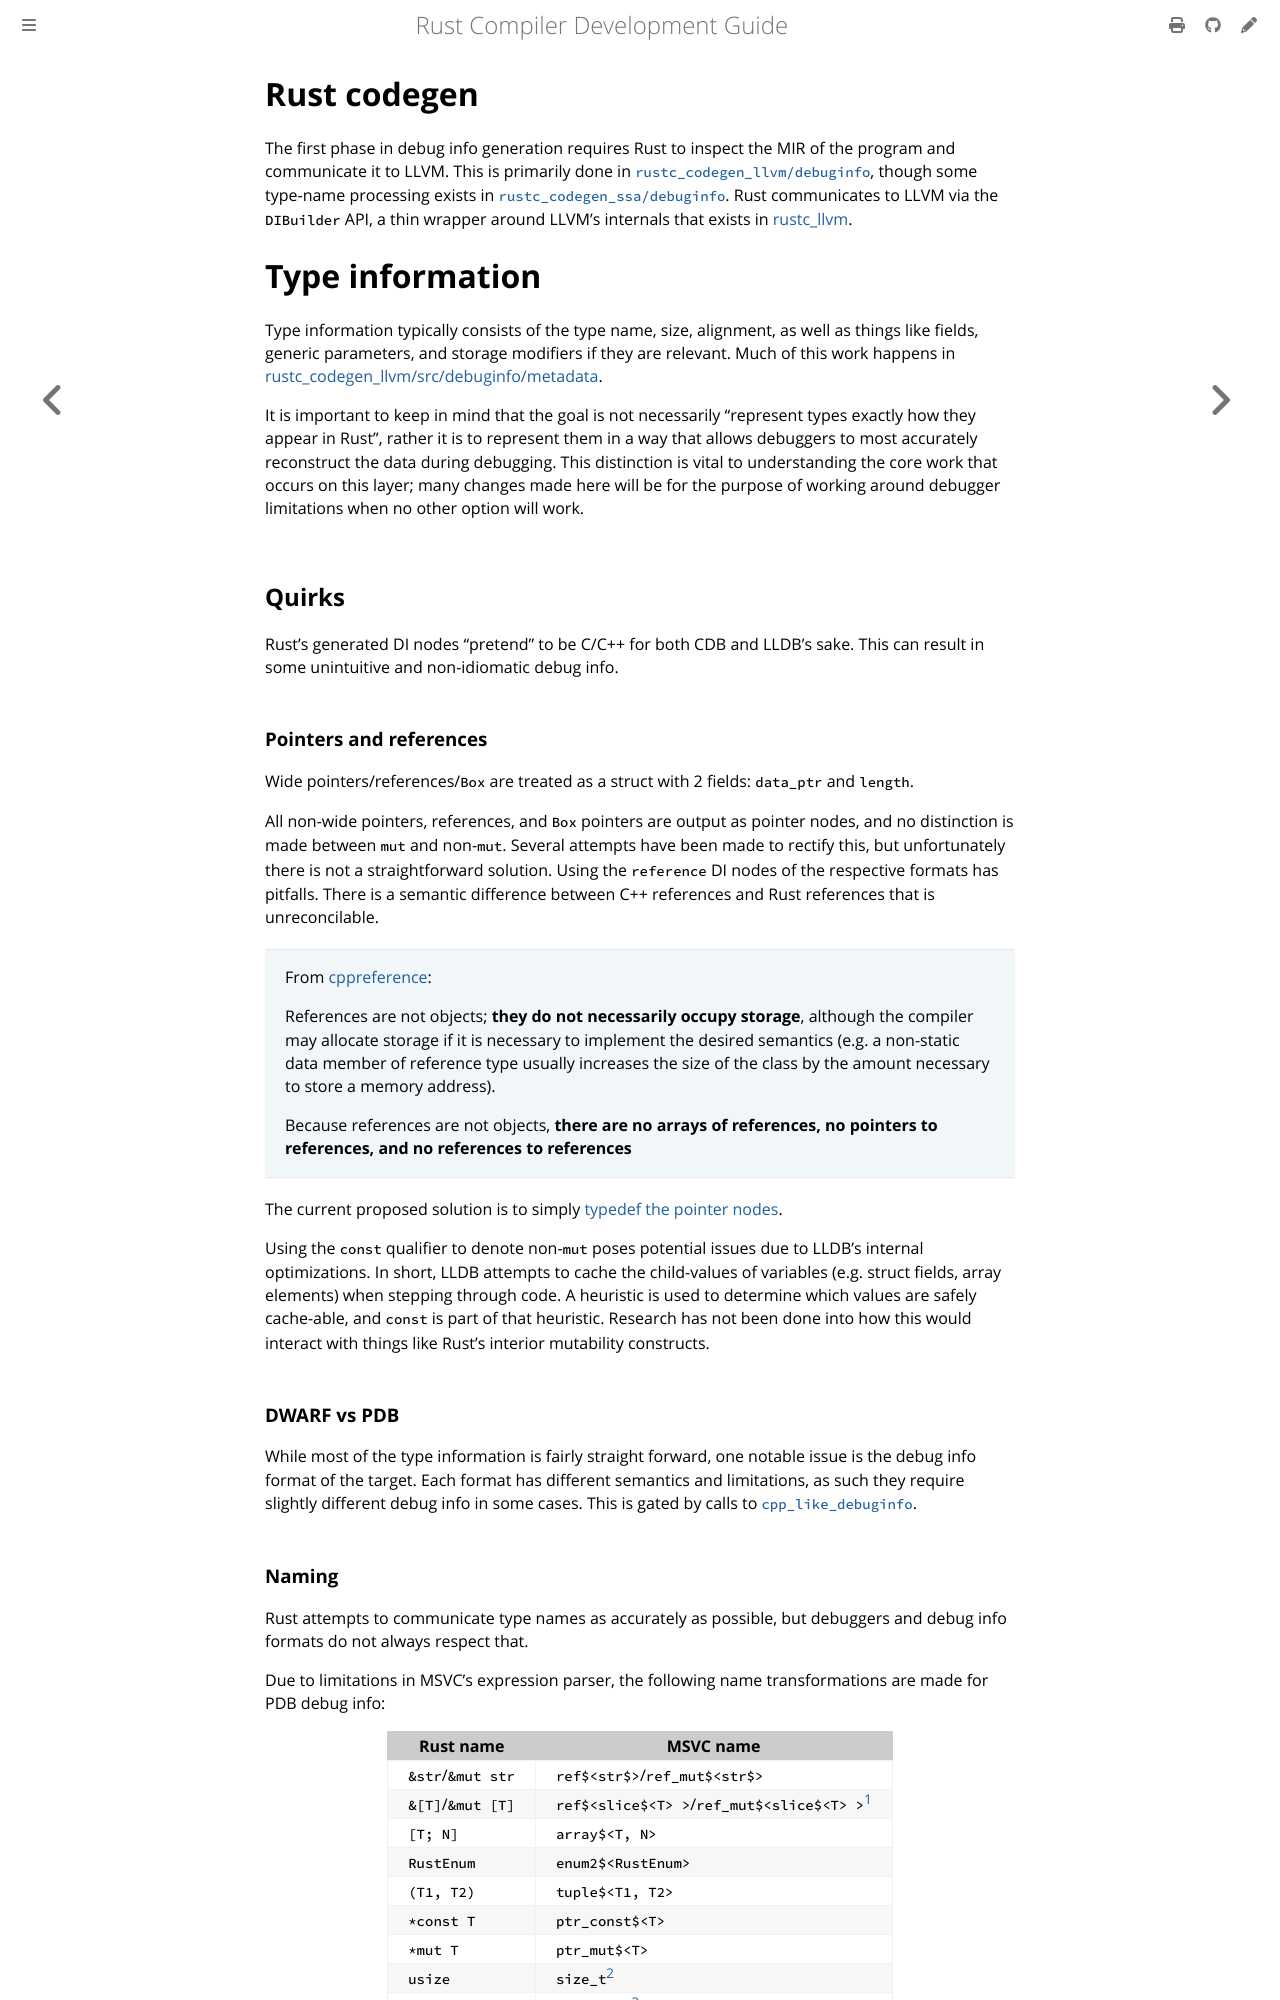

repository: rust-lang/rustc-dev-guide · page: debuginfo/rust-codegen.html · generator: mdbook

# Rust codegen

The first phase in debug info generation requires Rust to inspect the MIR of the program and
communicate it to LLVM.
This is primarily done in [`rustc_codegen_llvm/debuginfo`][llvm_di], though
some type-name processing exists in [`rustc_codegen_ssa/debuginfo`][ssa_di].
Rust communicates to LLVM via the `DIBuilder` API,
a thin wrapper around LLVM's internals that exists in [rustc_llvm].

[llvm_di]: https://github.com/rust-lang/rust/tree/main/compiler/rustc_codegen_llvm/src/debuginfo
[ssa_di]: https://github.com/rust-lang/rust/tree/main/compiler/rustc_codegen_ssa/src/debuginfo
[rustc_llvm]: https://github.com/rust-lang/rust/tree/main/compiler/rustc_llvm

# Type information

Type information typically consists of the type name, size, alignment, as well as things like
fields, generic parameters, and storage modifiers if they are relevant.
Much of this work happens in [rustc_codegen_llvm/src/debuginfo/metadata][di_metadata].

[di_metadata]: https://github.com/rust-lang/rust/blob/main/compiler/rustc_codegen_llvm/src/debuginfo/metadata.rs

It is important to keep in mind that the goal is not necessarily "represent types exactly how they
appear in Rust", rather it is to represent them in a way that allows debuggers to most accurately
reconstruct the data during debugging.
This distinction is vital to understanding the core work that
occurs on this layer; many changes made here will be for the purpose of working around debugger
limitations when no other option will work.

## Quirks

Rust's generated DI nodes "pretend" to be C/C++ for both CDB and LLDB's sake.
This can result in some unintuitive and non-idiomatic debug info.

### Pointers and references

Wide pointers/references/`Box` are treated as a struct with 2 fields: `data_ptr` and `length`.

All non-wide pointers, references, and `Box` pointers are output as pointer nodes, and no
distinction is made between `mut` and non-`mut`.
Several attempts have been made to rectify this,
but unfortunately there is not a straightforward solution.
Using the `reference` DI nodes of the respective formats has pitfalls.
There is a semantic difference between C++ references and Rust references that is unreconcilable.

>From [cppreference](https://en.cppreference.com/w/cpp/language/reference.html):
>
>References are not objects; **they do not necessarily occupy storage**, although the compiler may
>allocate storage if it is necessary to implement the desired semantics (e.g. a non-static data
>member of reference type usually increases the size of the class by the amount necessary to store
>a memory address).
>
>Because references are not objects, **there are no arrays of references, no pointers to references, and no references to references**

The current proposed solution is to simply [typedef the pointer nodes].

[typedef the pointer nodes]: https://github.com/rust-lang/rust/pull/144394

Using the `const` qualifier to denote non-`mut` poses potential issues due to LLDB's internal
optimizations. In short, LLDB attempts to cache the child-values of variables (e.g. struct fields,
array elements) when stepping through code.
A heuristic is used to determine which values are safely
cache-able, and `const` is part of that heuristic.
Research has not been done into how this would
interact with things like Rust's interior mutability constructs.

### DWARF vs PDB

While most of the type information is fairly straight forward, one notable issue is the debug info
format of the target.
Each format has different semantics and limitations, as such they require
slightly different debug info in some cases.
This is gated by calls to [`cpp_like_debuginfo`].

[`cpp_like_debuginfo`]: https://github.com/rust-lang/rust/blob/main/compiler/rustc_codegen_ssa/src/debuginfo/type_names.rs#L813
